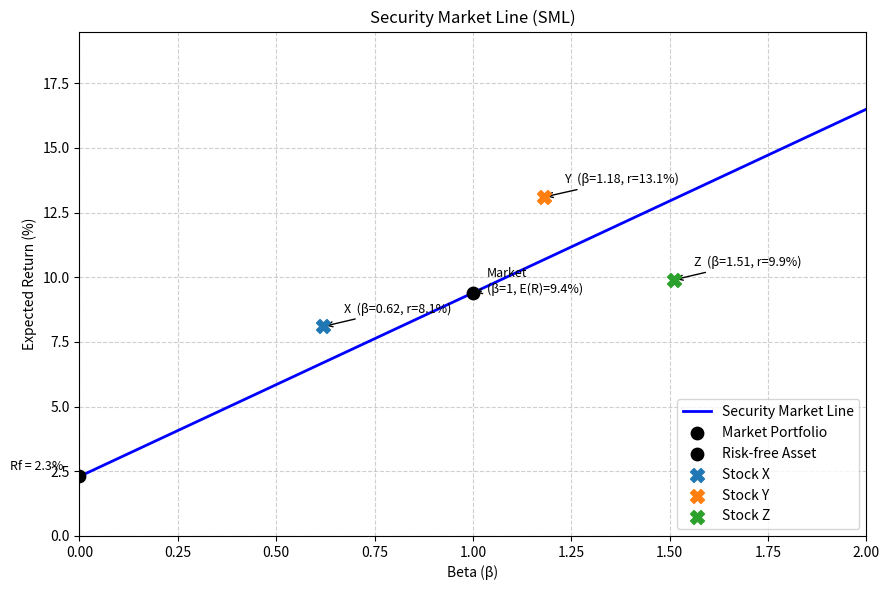

This chart was generated by the following Python code:
import numpy as np
import matplotlib.pyplot as plt

# ==============================================
# 可调参数（教师可在此修改）
R_f = 2.3        # 无风险利率，单位：%
E_R_m = 9.4      # 市场期望收益，单位：%
# ==============================================

# 股票数据
stocks = {
    'X': {'beta': 0.62, 'return': 8.1},
    'Y': {'beta': 1.18, 'return': 13.1},
    'Z': {'beta': 1.51, 'return': 9.9}
}

# ---------- 计算 ----------
sml_slope = E_R_m - R_f          # 市场风险溢价（SML斜率）
beta_target = 1.27
er_at_beta_127 = R_f + sml_slope * beta_target

# ---------- 绘图 ----------
beta_range = np.linspace(0, 2, 100)
sml_line = R_f + sml_slope * beta_range

fig, ax = plt.subplots(figsize=(9, 6))
ax.plot(beta_range, sml_line, 'b-', linewidth=2, label='Security Market Line')

# 市场组合
ax.scatter(1, E_R_m, color='black', s=80, zorder=5, label='Market Portfolio')
ax.annotate(f'Market\n(β=1, E(R)={E_R_m:.1f}%)', (1, E_R_m),
            textcoords="offset points", xytext=(10, 0), fontsize=9,
            arrowprops=dict(arrowstyle='->', lw=1.0))

# 无风险资产
ax.scatter(0, R_f, color='black', s=80, zorder=5, label='Risk‑free Asset')
ax.annotate(f'Rf = {R_f}%', (0, R_f),
            textcoords="offset points", xytext=(-50, 5), fontsize=9)

# 三只股票
for name, s in stocks.items():
    ax.scatter(s['beta'], s['return'], marker='X', s=100, zorder=5,
               label=f'Stock {name}')
    ax.annotate(f'{name}  (β={s["beta"]:.2f}, r={s["return"]:.1f}%)',
                (s['beta'], s['return']),
                textcoords="offset points", xytext=(15, 10), fontsize=9,
                arrowprops=dict(arrowstyle='->', lw=1.0))

# 格式
ax.set_xlabel('Beta (β)')
ax.set_ylabel('Expected Return (%)')
ax.set_title('Security Market Line (SML)')
ax.set_xlim(0, 2)
ax.set_ylim(0, max(sml_line.max(), max(s['return'] for s in stocks.values())) + 3)
ax.grid(True, linestyle='--', alpha=0.6)
ax.legend(loc='lower right')

plt.tight_layout()

# ---------- 保存图形 ----------
figure_path = 'sml_chart.png'
fig.savefig(figure_path, dpi=150)
plt.close(fig)   # 若在交互环境中运行可替换为 plt.show()

# ---------- 输出结果 ----------
result = {
    'sml_slope': sml_slope,
    'er_at_beta_127': er_at_beta_127,
    'figure_path': figure_path
}

print(result)
